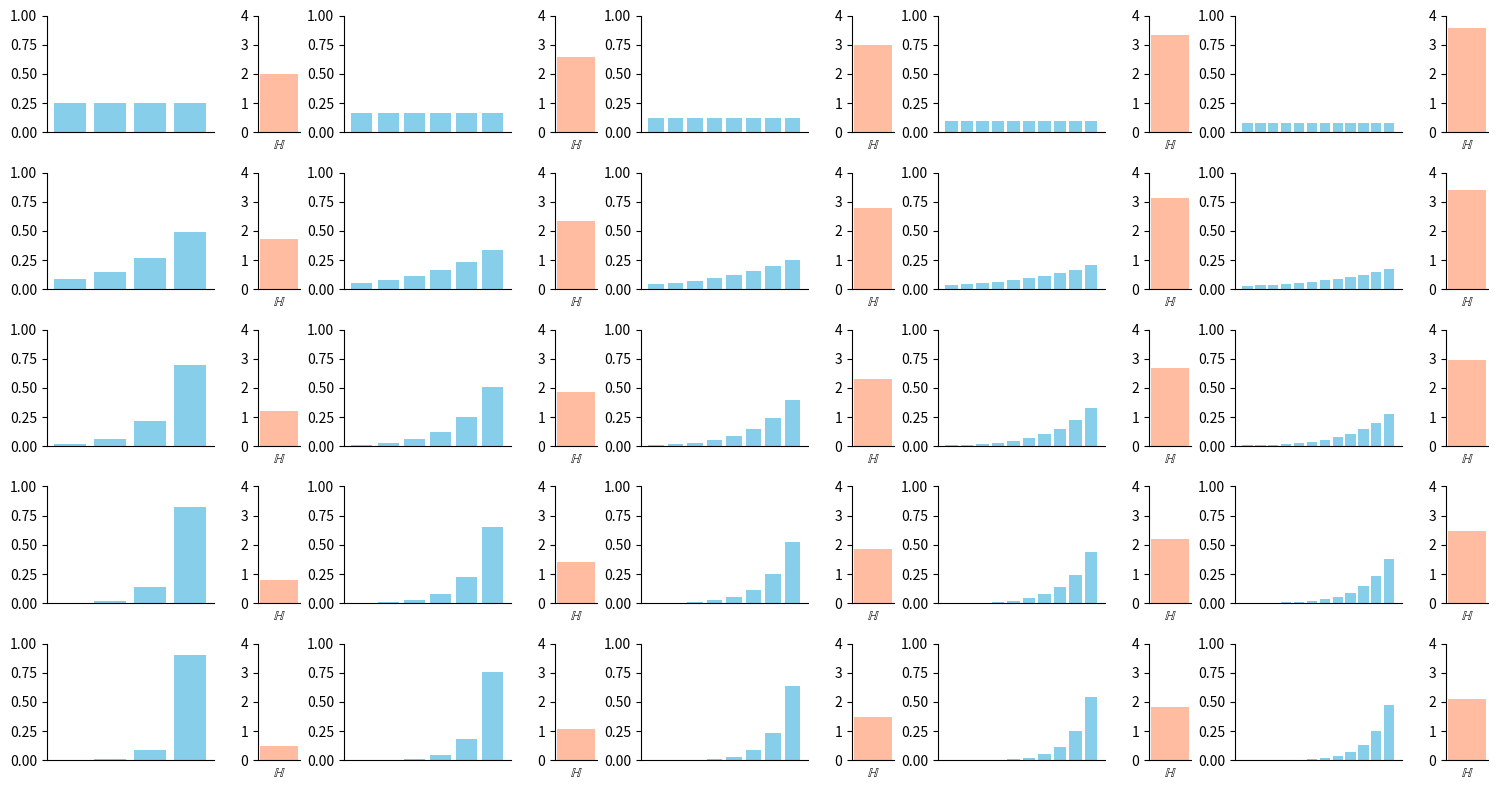

This figure's Python source: (Note: this script raises an exception after producing the figure.)
import numpy as np
import pandas as pd
from scipy.stats import norm
import matplotlib.pyplot as plt
import matplotlib.gridspec as gridspec
% matplotlib inline

dist = pd.DataFrame({r'$\mathcal{X}$':[r'$x_1$',r'$x_2$',r'$\vdots$',r'$x_N$'],
                     'Probability':[r'$p(x_1)$',r'$p(x_2)$',r'$\vdots$',r'$p(x_N)$']})
dist[r'$i$'] = ['1','2',r'$\vdots$','N']
dist_names = [r'$i$',r'$\mathcal{X}$','Probability']
dist = dist[dist_names]

N = 5
vals = [x*5 for x in range(1,N+1)]

# X1 = pd.DataFrame({r'$\mathcal{X}$':vals,
#                      'Probability':[1/N for x in vals]})
# X1[r'$i$'] = [x for x in range(1,N+1)]
# X1 = X1[dist_names]

# X2 = pd.DataFrame({r'$\mathcal{X}$':vals,
#                      'Probability':[0 for x in vals]})
# X2.loc[3,'Probability'] = 1
# X2[r'$i$'] = [x for x in range(1,N+1)]
# X2 = X2[dist_names]

def xlogx(x):
    if x == 0:
        return 0
    return x*np.log2(x)

def H(x_probs):
    return -np.sum([xlogx(x) for x in x_probs])

dist

grids = {}

def make_probs(N, max_val):
    
    x_vals = np.exp(-np.linspace(0,max_val,N))
    x_probs = pd.Series(x_vals/np.sum(x_vals)).sort_values()
    x_probs.index = range(N)
    return x_probs

Ns = list(range(4,14,2))
max_vals = np.linspace(0,7,5)

for n in Ns:
    for mv in max_vals:
        grids[(n,mv)] = make_probs(n, mv)
#         fig, ax = plt.subplots()
#         grids[(n,mv)].plot(kind='bar',color='green',alpha=.4,ax=ax)

def plot_grid(ax,x_probs):
    ax.bar(x_probs.index,x_probs.values, color='skyblue')
    ax.spines['top'].set_visible(False)
    ax.spines['right'].set_visible(False)
    ax.set_xticks([])
#     ax.set_xlabel(r'$i$')
    ax.set_ylim(0,1)
    
def plot_H(ax,x_probs):
    entropy = H(x_probs)
    ax.bar([0],entropy, color='lightsalmon',alpha=.7)
#     ax.yaxis.tick_right()
    ax.spines['top'].set_visible(False)
    ax.spines['right'].set_visible(False)
    ax.set_xticks([])
    ax.set_ylim(0,4)
    ax.set_xlabel(r'$\mathbb{H}$')
    
def flatten(lst):
    list_out = []
    for sub_lst in lst:
        list_out += sub_lst
    return list_out
    
fig = plt.figure(figsize=(15,8))

gs = gridspec.GridSpec(len(Ns),len(max_vals)*2,width_ratios=flatten([[4,1]*len(max_vals)]))
# gs.update(left=0.55)

for j, n in enumerate(Ns):
    for i, mv in enumerate(max_vals):
        x_probs = grids[(n,mv)]
        ax_prob = plt.subplot(gs[i,j*2])
        ax_H = plt.subplot(gs[i,j*2+1])
        plot_grid(ax_prob,x_probs)
        plot_H(ax_H,x_probs)
        
fig.tight_layout()
fig.save_fig('Entropy_behavior',dpi=150)